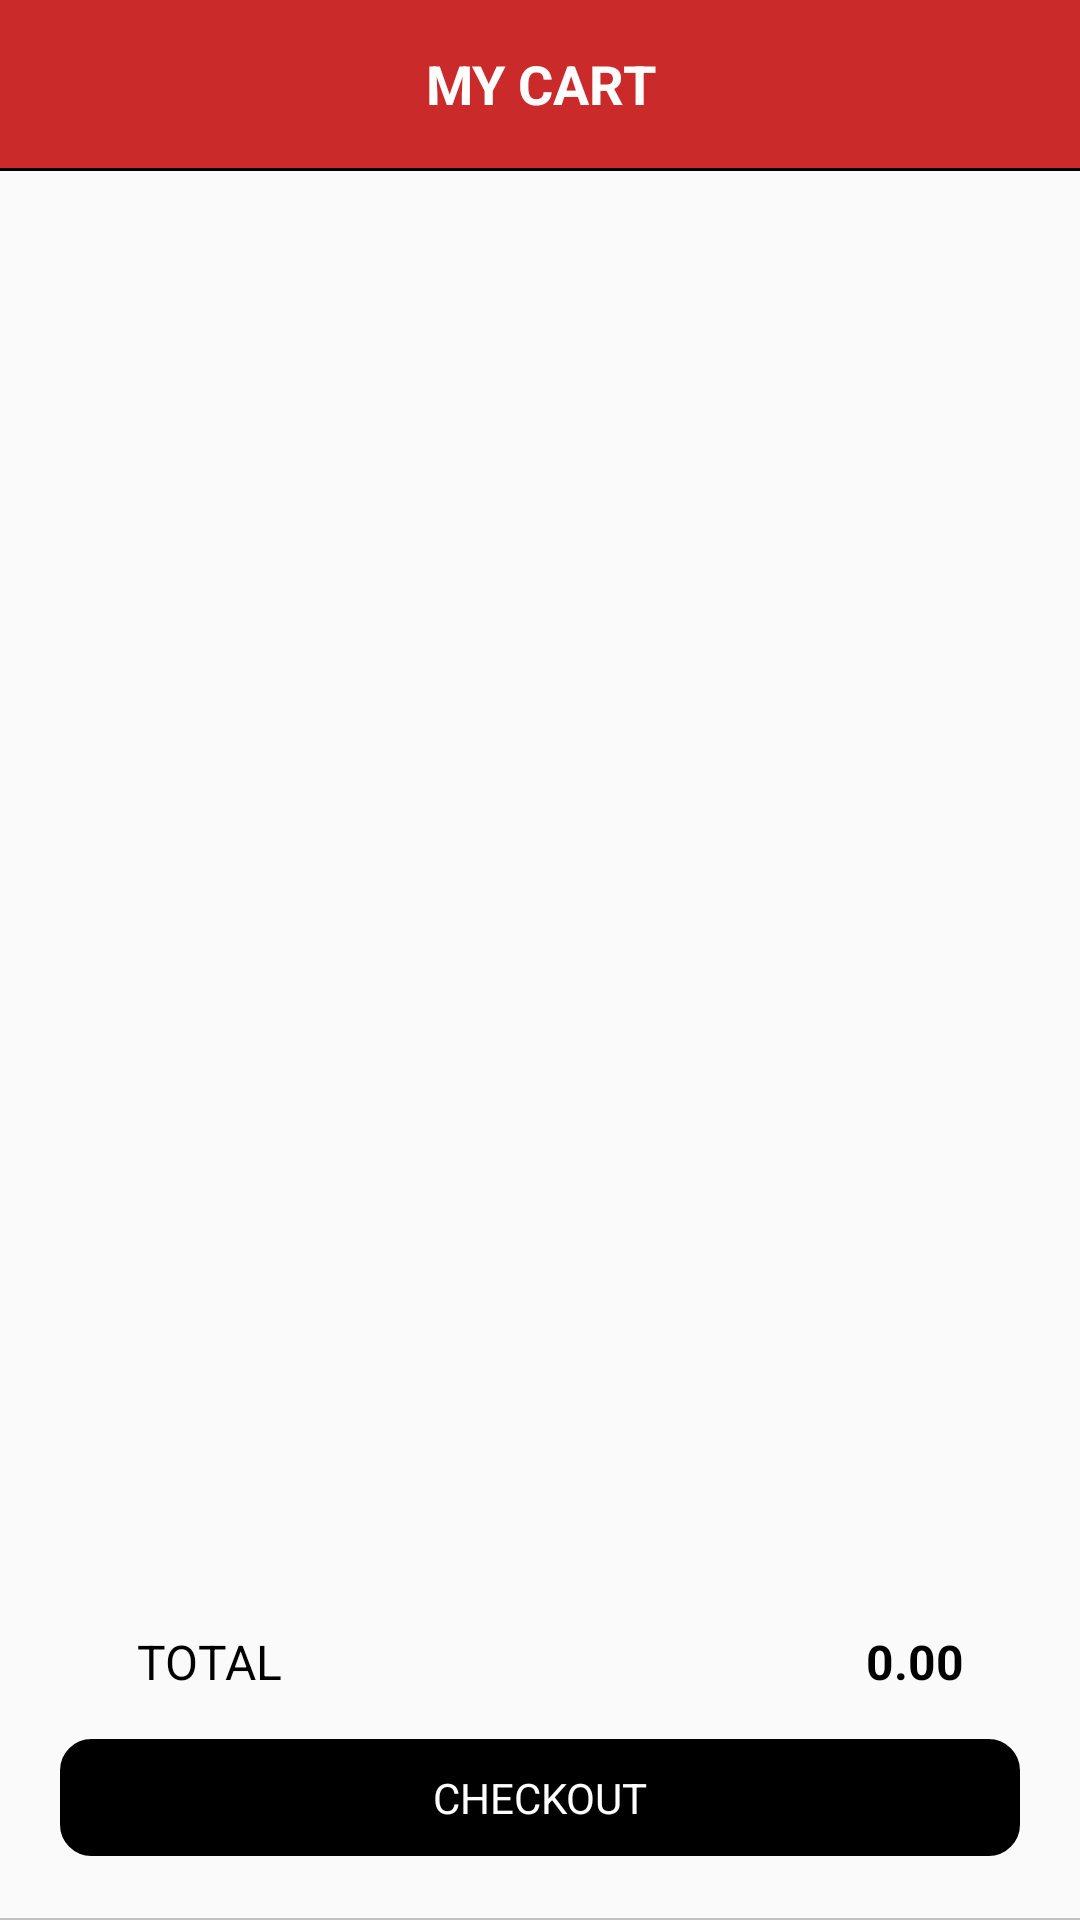

Here is an Android app screen rendered from its layout file. Give the layout XML and the strings, colors and styles it references.
<!-- AndroidManifest.xml: application theme AppTheme -->
<!-- res/layout/fragment_my_cart.xml -->
<?xml version="1.0" encoding="utf-8"?>
<LinearLayout xmlns:android="http://schemas.android.com/apk/res/android"
    xmlns:tools="http://schemas.android.com/tools"
    android:layout_width="match_parent"
    android:layout_height="match_parent"
    android:orientation="vertical"
    android:layout_marginBottom="?attr/actionBarSize"
    tools:context=".Fragment.MyCart">
    <LinearLayout
        android:layout_width="match_parent"
        android:layout_height="wrap_content"
        android:orientation="vertical"
        android:background="@color/hedercolor"
        android:gravity="center">

        <android.support.design.widget.AppBarLayout
            android:layout_width="match_parent"
            android:layout_height="match_parent"
            android:gravity="center"
            android:background="@color/hedercolor"
            android:theme="@style/AppTheme.AppBarOverlay">

            <android.support.v7.widget.Toolbar xmlns:android="http://schemas.android.com/apk/res/android"
                xmlns:app="http://schemas.android.com/apk/res-auto"
                android:id="@+id/toolbar_cart"
                android:layout_width="match_parent"
                android:layout_height="match_parent"
                app:popupTheme="@style/ThemeOverlay.AppCompat.Light"
                app:theme="@style/ThemeOverlay.AppCompat.Dark.ActionBar">

                <LinearLayout
                    android:layout_width="match_parent"
                    android:layout_height="wrap_content"
                    android:orientation="horizontal"
                    android:weightSum="4">

                    <LinearLayout
                        android:layout_width="match_parent"
                        android:layout_height="match_parent"
                        android:layout_gravity="center|start"
                        android:layout_marginLeft="10dp"
                        android:layout_weight="3"
                        android:gravity="center|start"
                        android:orientation="vertical">

                        <ImageView
                            android:id="@+id/iv_close"
                            android:layout_width="wrap_content"
                            android:layout_height="wrap_content"
                            android:tint="@color/white"
                            android:src="@drawable/ic_close_black_18dp" />
                    </LinearLayout>
                    <LinearLayout
                        android:layout_width="match_parent"
                        android:layout_height="match_parent"
                        android:layout_gravity="center|start"
                        android:layout_marginLeft="40dp"
                        android:layout_weight="1"
                        android:gravity="center|start"
                        android:orientation="vertical">

                        <TextView
                            android:id="@+id/title_cart"
                            android:layout_width="wrap_content"
                            android:layout_height="wrap_content"
                            android:text="@string/cart"
                            android:textColor="@color/white"
                            android:textSize="18sp"
                            android:textStyle="bold" />
                    </LinearLayout>
                </LinearLayout>
            </android.support.v7.widget.Toolbar>
        </android.support.design.widget.AppBarLayout>

    </LinearLayout>

    <View
        android:layout_width="match_parent"
        android:layout_height="1dp"
        android:background="@color/black"/>

    <LinearLayout
        android:layout_width="match_parent"
        android:layout_height="match_parent"
        android:orientation="vertical"
        android:weightSum="4">

        <LinearLayout
            android:layout_width="match_parent"
            android:layout_height="match_parent"
            android:orientation="vertical"
            android:layout_weight="0.7">
            <LinearLayout
                android:id="@+id/lv_productnotavelable"
                android:layout_width="match_parent"
                android:layout_height="wrap_content"
                android:layout_marginTop="20dp"
                android:gravity="center"
                android:visibility="gone">

                <TextView
                    android:layout_width="wrap_content"
                    android:layout_height="wrap_content"
                    android:text="Product Not found in shopping cart."
                    android:textColor="@color/colorPrimaryDark"
                    android:textSize="16dp"
                    android:textStyle="bold" />
            </LinearLayout>
            <android.support.v7.widget.RecyclerView
                android:id="@+id/cart_recyclerview"
                android:layout_width="match_parent"
                android:layout_height="wrap_content"
                android:layoutAnimation="@anim/layout_animation_fall_down"
                android:scrollbars="vertical"/>
            <ProgressBar
                android:id="@+id/progressBar_cart"
                android:layout_width="50dp"
                android:layout_height="50dp"
                android:layout_marginTop="200dp"
                android:layout_centerHorizontal="true"
                android:layout_gravity="center"
                android:indeterminateDrawable="@drawable/progressbar_ui"
                android:visibility="gone" />
        </LinearLayout>

        <LinearLayout
            android:layout_width="match_parent"
            android:layout_height="match_parent"
            android:orientation="vertical"
            android:layout_weight="3.3">

            <LinearLayout
                android:layout_width="match_parent"
                android:layout_height="wrap_content"
                android:orientation="horizontal"
                android:layout_marginTop="5dp"
                android:weightSum="3">

                <LinearLayout
                    android:layout_width="match_parent"
                    android:layout_height="match_parent"
                    android:orientation="vertical"
                    android:gravity="center"
                    android:layout_weight="1">

                    <TextView
                        android:id="@+id/tv_total"
                        android:layout_width="wrap_content"
                        android:layout_height="wrap_content"
                        android:text="TOTAL"
                        android:textSize="16dp"
                        android:layout_marginLeft="10dp"
                        android:textColor="@color/black"
                        android:gravity="center" />

                </LinearLayout>

                <LinearLayout
                    android:layout_width="match_parent"
                    android:layout_height="match_parent"
                    android:orientation="vertical"
                    android:layout_weight="1">

                </LinearLayout>

                <LinearLayout
                    android:layout_width="match_parent"
                    android:layout_height="match_parent"
                    android:orientation="horizontal"
                    android:gravity="center"
                    android:layout_weight="1">
                    <TextView
                        android:id="@+id/tv_maintotal"
                        android:layout_width="wrap_content"
                        android:layout_height="wrap_content"
                        android:text="0.00"
                        android:textSize="16dp"
                        android:layout_marginLeft="10dp"
                        android:textStyle="bold"
                        android:textColor="@color/black"
                        android:gravity="center" />
                </LinearLayout>
            </LinearLayout>
            <LinearLayout
                android:id="@+id/lv_Checkout"
                android:layout_width="match_parent"
                android:layout_height="wrap_content"
                android:orientation="vertical"
                android:layout_marginLeft="20dp"
                android:layout_marginRight="20dp"
                android:layout_marginTop="15dp"
                android:background="@drawable/rounded_btn_black">
                <TextView
                    android:id="@+id/tv_checkouttt"
                    android:layout_width="match_parent"
                    android:layout_height="wrap_content"
                    android:textColor="@color/white"
                    android:text="@string/checkout"
                    android:padding="10dp"
                    android:gravity="center"
                    android:textSize="14sp"/>

            </LinearLayout>


        </LinearLayout>

        <View
            android:layout_width="match_parent"
            android:layout_height="0.5dp"
            android:background="#c2c2c2" />

    </LinearLayout>

</LinearLayout>
<!-- resources referenced by this layout -->
<resources>
  <color name="black">#000000</color>
  <color name="colorPrimaryDark">#000000</color>
  <color name="hedercolor">#ca2b2a</color>
  <color name="white">#ffffff</color>
  <!-- drawable progressbar_ui (drawable) -->
  <?xml version="1.0" encoding="utf-8"?>
  <rotate xmlns:android="http://schemas.android.com/apk/res/android"
      android:pivotX="50%" android:pivotY="50%" android:fromDegrees="0"
      android:toDegrees="360">
      <shape android:shape="ring" android:innerRadiusRatio="3"
          android:thicknessRatio="8" android:useLevel="false">
  
          <size android:width="76dip" android:height="76dip" />
          <gradient android:type="sweep" android:useLevel="false"
              android:startColor="@color/colorPrimaryDark"
              android:endColor="@color/cardview_light_background"
              android:angle="0"
              />
      </shape>
  </rotate>
  <!-- drawable rounded_btn_black (drawable) -->
  <?xml version="1.0" encoding="utf-8"?>
  <selector xmlns:android="http://schemas.android.com/apk/res/android">
      <item>
          <shape android:shape="rectangle">
              <solid android:color="@color/black"/>
              <stroke android:width="1dp" android:color="@color/black"/>
              <corners android:radius="10dp"/>
              
              
          </shape>
      </item>
  </selector>
  <string name="cart"> MY CART </string>
  <string name="checkout"> CHECKOUT </string>
  <style name="AppTheme.AppBarOverlay" parent="ThemeOverlay.AppCompat.Dark.ActionBar" />
  <style name="AppTheme" parent="Theme.AppCompat.Light.DarkActionBar">
          
          <item name="colorPrimary">@color/colorPrimary</item>
          <item name="colorPrimaryDark">@color/colorPrimaryDark</item>
          <item name="colorAccent">@color/colorAccent</item>
          <item name="windowNoTitle">true</item>
          <item name="android:windowDisablePreview">true</item>
          <item name="android:windowIsTranslucent">true</item>
          <item name="android:listDivider">@color/ed_text_signin</item>
      </style>
  <color name="colorPrimary">#FFFFFF</color>
  <color name="colorAccent">#FFFFFF</color>
  <color name="ed_text_signin">#919191</color>
</resources>
